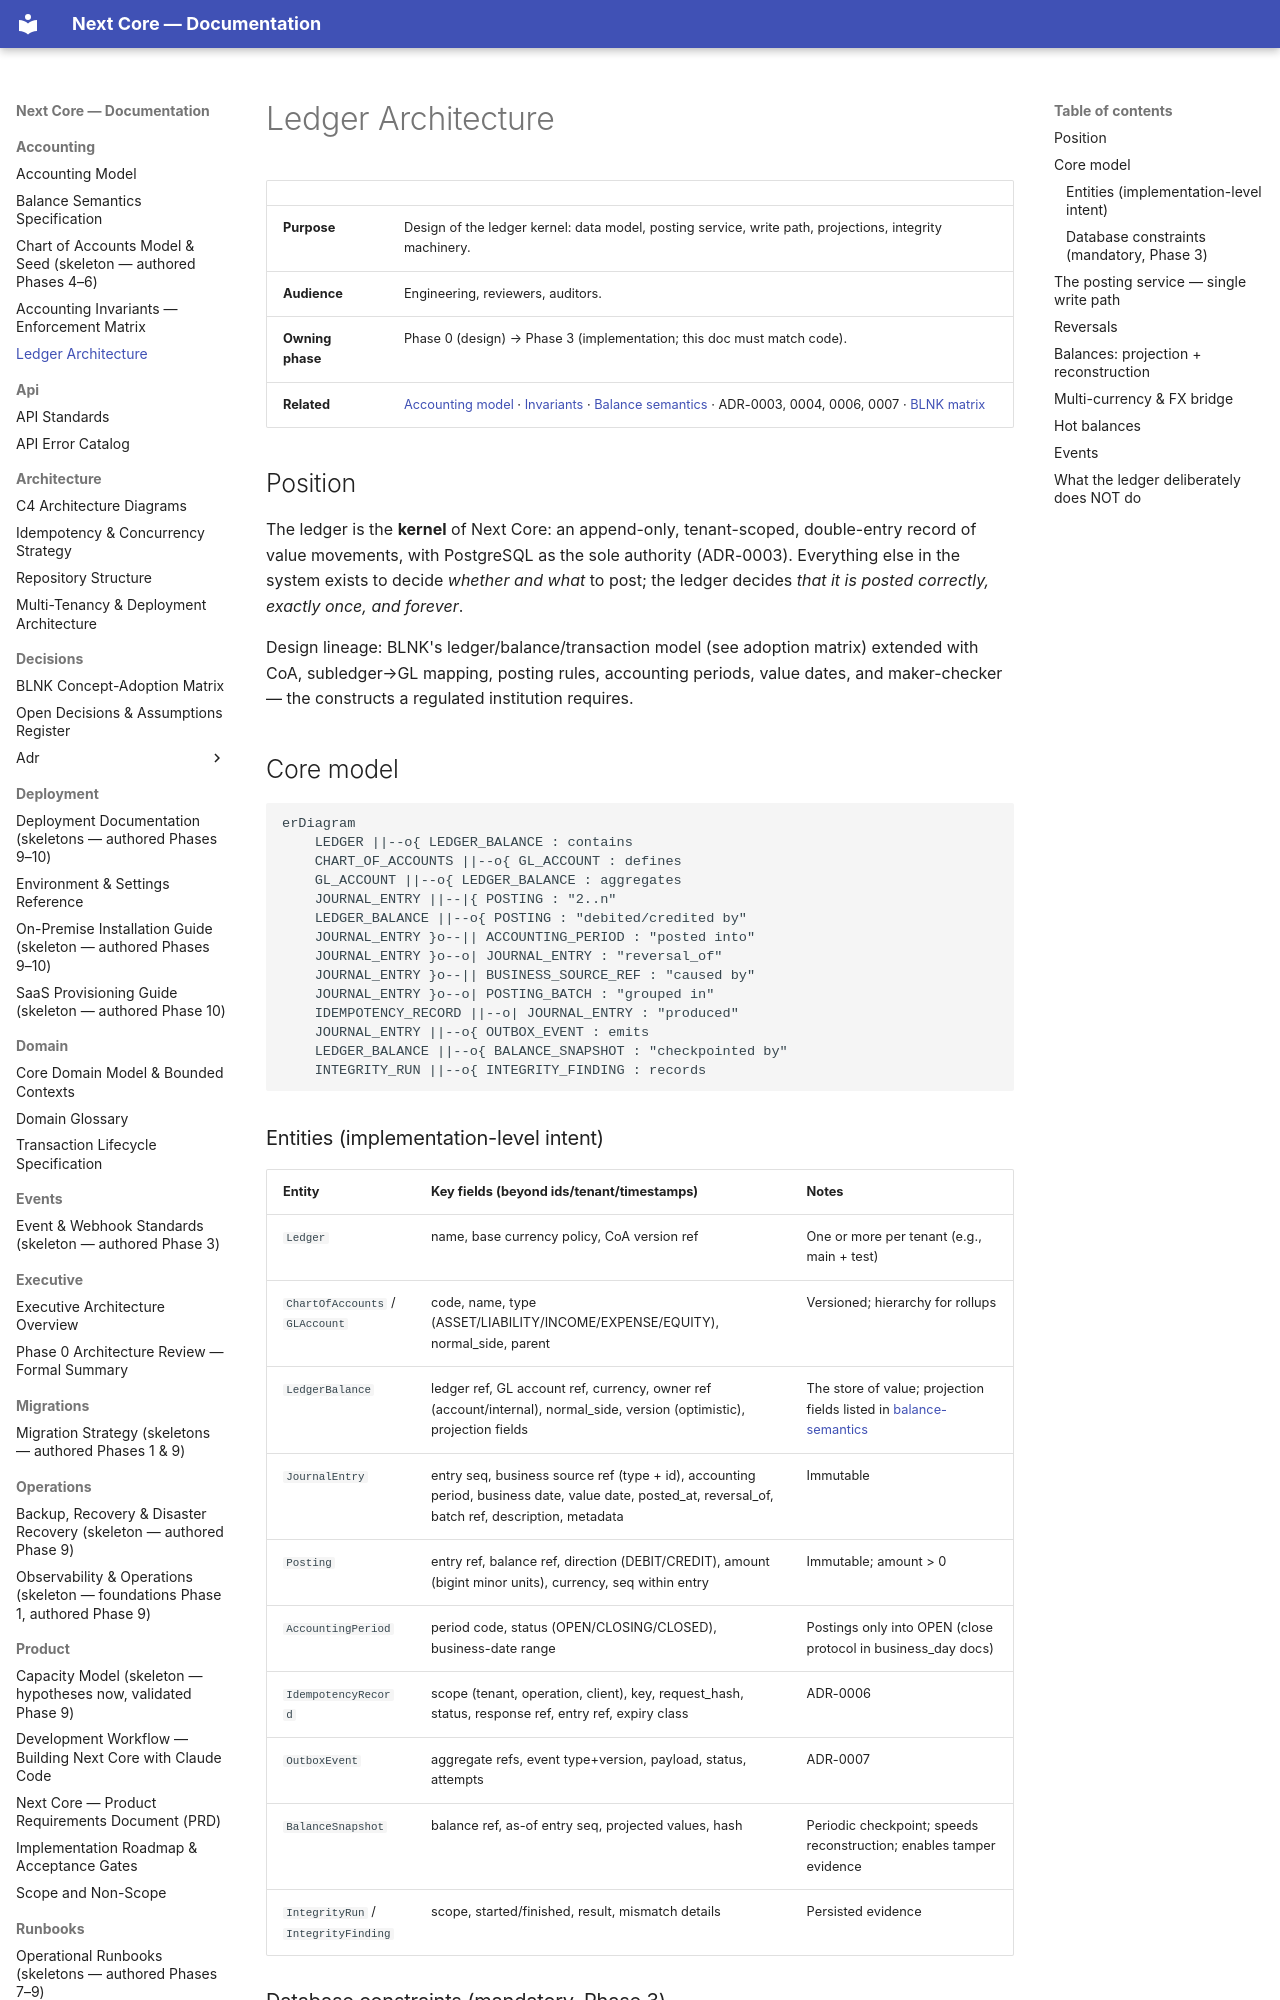

repository: medext/core-cbs · page: accounting/ledger-architecture/index.html · generator: mkdocs

# Ledger Architecture

| | |
|---|---|
| **Purpose** | Design of the ledger kernel: data model, posting service, write path, projections, integrity machinery. |
| **Audience** | Engineering, reviewers, auditors. |
| **Owning phase** | Phase 0 (design) → Phase 3 (implementation; this doc must match code). |
| **Related** | [Accounting model](accounting-model.md) · [Invariants](invariants.md) · [Balance semantics](balance-semantics.md) · ADR-0003, 0004, 0006, 0007 · [BLNK matrix](../decisions/blnk-adoption-matrix.md) |

## Position

The ledger is the **kernel** of Next Core: an append-only, tenant-scoped, double-entry record
of value movements, with PostgreSQL as the sole authority (ADR-0003). Everything else in the
system exists to decide *whether and what* to post; the ledger decides *that it is posted
correctly, exactly once, and forever*.

Design lineage: BLNK's ledger/balance/transaction model (see adoption matrix) extended with
CoA, subledger→GL mapping, posting rules, accounting periods, value dates, and maker-checker —
the constructs a regulated institution requires.

## Core model

```mermaid
erDiagram
    LEDGER ||--o{ LEDGER_BALANCE : contains
    CHART_OF_ACCOUNTS ||--o{ GL_ACCOUNT : defines
    GL_ACCOUNT ||--o{ LEDGER_BALANCE : aggregates
    JOURNAL_ENTRY ||--|{ POSTING : "2..n"
    LEDGER_BALANCE ||--o{ POSTING : "debited/credited by"
    JOURNAL_ENTRY }o--|| ACCOUNTING_PERIOD : "posted into"
    JOURNAL_ENTRY }o--o| JOURNAL_ENTRY : "reversal_of"
    JOURNAL_ENTRY }o--|| BUSINESS_SOURCE_REF : "caused by"
    JOURNAL_ENTRY }o--o| POSTING_BATCH : "grouped in"
    IDEMPOTENCY_RECORD ||--o| JOURNAL_ENTRY : "produced"
    JOURNAL_ENTRY ||--o{ OUTBOX_EVENT : emits
    LEDGER_BALANCE ||--o{ BALANCE_SNAPSHOT : "checkpointed by"
    INTEGRITY_RUN ||--o{ INTEGRITY_FINDING : records
```

### Entities (implementation-level intent)

| Entity | Key fields (beyond ids/tenant/timestamps) | Notes |
|---|---|---|
| `Ledger` | name, base currency policy, CoA version ref | One or more per tenant (e.g., main + test) |
| `ChartOfAccounts` / `GLAccount` | code, name, type (ASSET/LIABILITY/INCOME/EXPENSE/EQUITY), normal_side, parent | Versioned; hierarchy for rollups |
| `LedgerBalance` | ledger ref, GL account ref, currency, owner ref (account/internal), normal_side, version (optimistic), projection fields | The store of value; projection fields listed in [balance-semantics](balance-semantics.md) |
| `JournalEntry` | entry seq, business source ref (type + id), accounting period, business date, value date, posted_at, reversal_of, batch ref, description, metadata | Immutable |
| `Posting` | entry ref, balance ref, direction (DEBIT/CREDIT), amount (bigint minor units), currency, seq within entry | Immutable; amount > 0 |
| `AccountingPeriod` | period code, status (OPEN/CLOSING/CLOSED), business-date range | Postings only into OPEN (close protocol in business_day docs) |
| `IdempotencyRecord` | scope (tenant, operation, client), key, request_hash, status, response ref, entry ref, expiry class | ADR-0006 |
| `OutboxEvent` | aggregate refs, event type+version, payload, status, attempts | ADR-0007 |
| `BalanceSnapshot` | balance ref, as-of entry seq, projected values, hash | Periodic checkpoint; speeds reconstruction; enables tamper evidence |
| `IntegrityRun` / `IntegrityFinding` | scope, started/finished, result, mismatch details | Persisted evidence |
